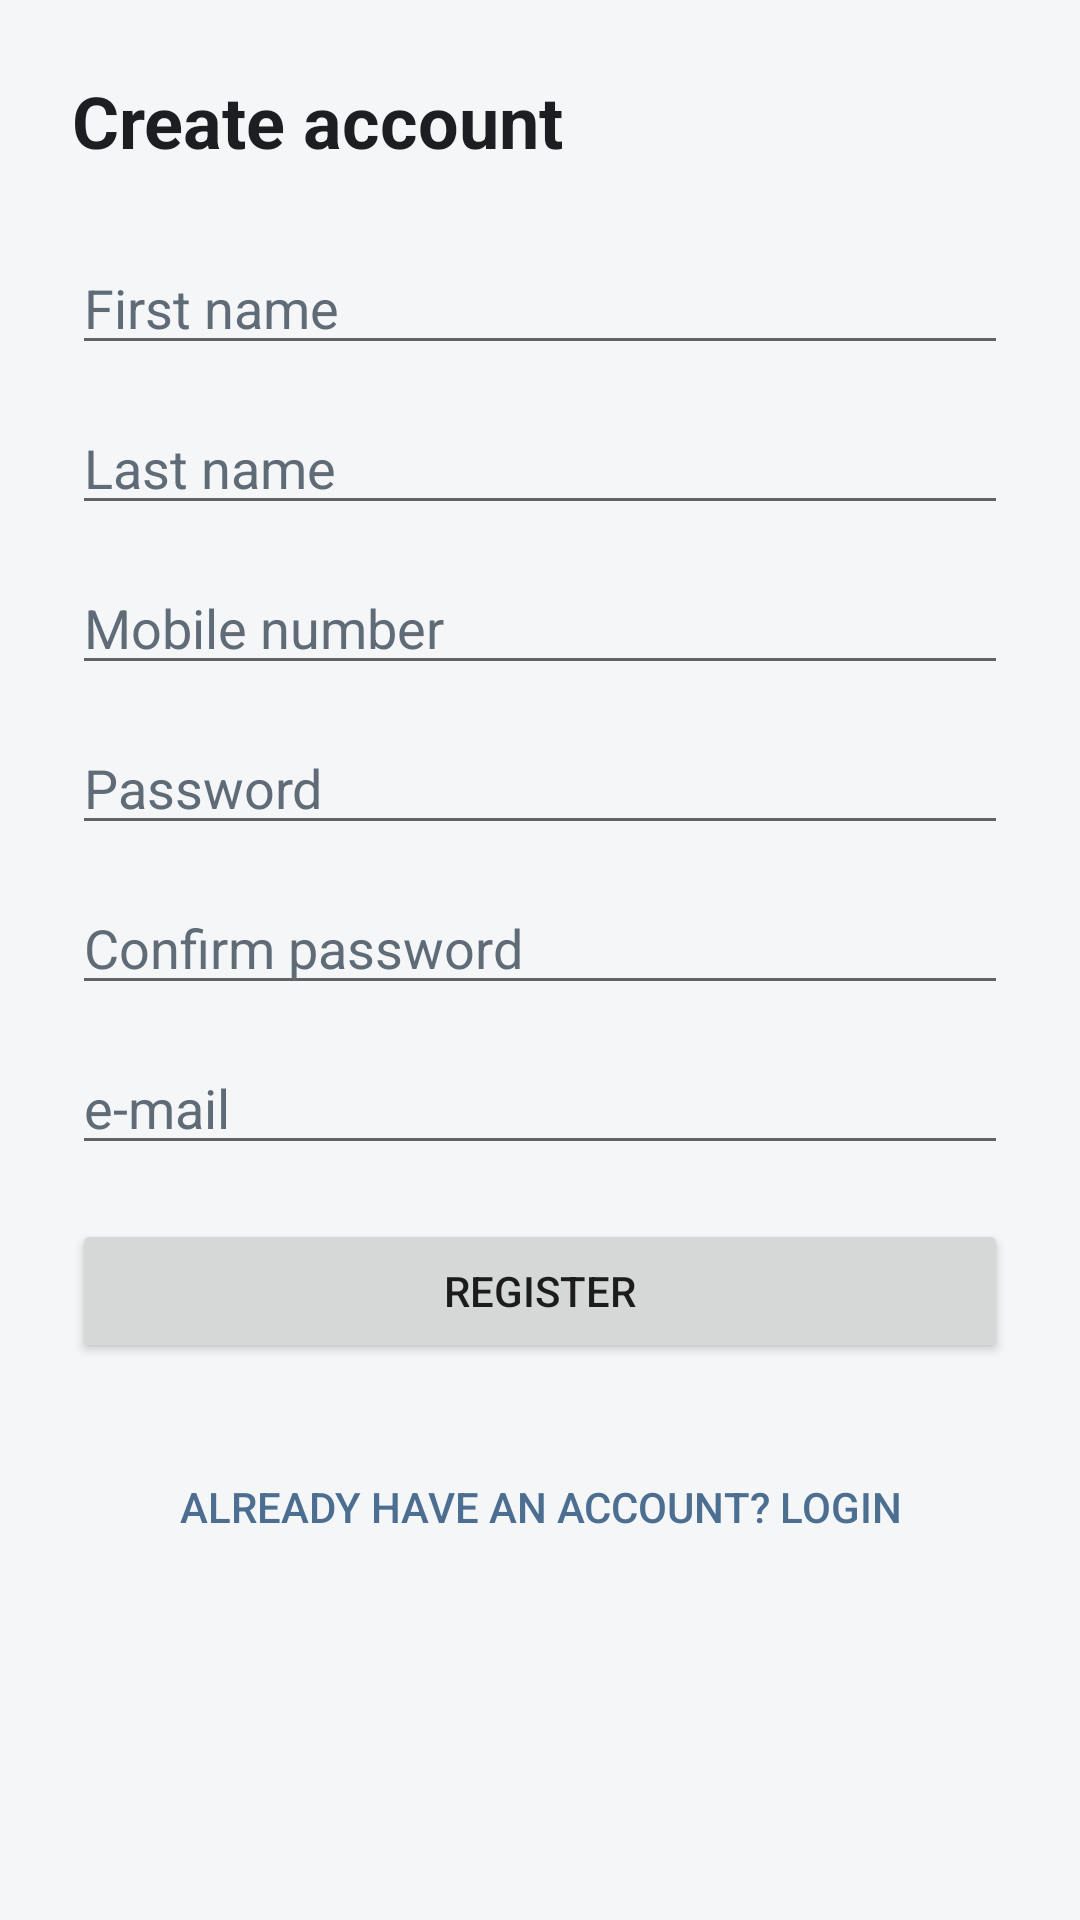

Reconstruct the res/layout file that produces this screen, plus the resources it refers to.
<!-- AndroidManifest.xml: application theme Theme.SeeBanking -->
<!-- res/layout/activity_register.xml -->
<?xml version="1.0" encoding="utf-8"?>
<androidx.constraintlayout.widget.ConstraintLayout
    xmlns:android="http://schemas.android.com/apk/res/android"
    xmlns:app="http://schemas.android.com/apk/res-auto"
    android:layout_width="match_parent"
    android:layout_height="match_parent"
    android:padding="24dp"
    android:background="@color/app_background">

    <TextView
        android:id="@+id/tvTitle"
        android:layout_width="0dp"
        android:layout_height="wrap_content"
        android:text="Create account"
        android:textSize="24sp"
        android:textStyle="bold"
        android:textColor="@color/text_primary"
        app:layout_constraintTop_toTopOf="parent"
        app:layout_constraintStart_toStartOf="parent"
        app:layout_constraintEnd_toEndOf="parent"/>

    <EditText
        android:id="@+id/etFirstName"
        android:layout_width="0dp"
        android:layout_height="wrap_content"
        android:hint="First name"
        android:textColor="@color/text_primary"
        android:textColorHint="@color/text_secondary"
        app:layout_constraintTop_toBottomOf="@id/tvTitle"
        app:layout_constraintStart_toStartOf="parent"
        app:layout_constraintEnd_toEndOf="parent"
        android:layout_marginTop="24dp"/>

    <EditText
        android:id="@+id/etLastName"
        android:layout_width="0dp"
        android:layout_height="wrap_content"
        android:hint="Last name"
        android:textColor="@color/text_primary"
        android:textColorHint="@color/text_secondary"
        app:layout_constraintTop_toBottomOf="@id/etFirstName"
        app:layout_constraintStart_toStartOf="parent"
        app:layout_constraintEnd_toEndOf="parent"
        android:layout_marginTop="12dp"/>

    <EditText
        android:id="@+id/etMobile"
        android:layout_width="0dp"
        android:layout_height="wrap_content"
        android:hint="Mobile number"
        android:inputType="phone"
        android:textColor="@color/text_primary"
        android:textColorHint="@color/text_secondary"
        app:layout_constraintTop_toBottomOf="@id/etLastName"
        app:layout_constraintStart_toStartOf="parent"
        app:layout_constraintEnd_toEndOf="parent"
        android:layout_marginTop="12dp"/>

    <EditText
        android:id="@+id/etPassword"
        android:layout_width="0dp"
        android:layout_height="wrap_content"
        android:hint="Password"
        android:inputType="textPassword"
        android:textColor="@color/text_primary"
        android:textColorHint="@color/text_secondary"
        app:layout_constraintTop_toBottomOf="@id/etMobile"
        app:layout_constraintStart_toStartOf="parent"
        app:layout_constraintEnd_toEndOf="parent"
        android:layout_marginTop="12dp"/>

    <EditText
        android:id="@+id/etPassword2"
        android:layout_width="0dp"
        android:layout_height="wrap_content"
        android:hint="Confirm password"
        android:inputType="textPassword"
        android:textColor="@color/text_primary"
        android:textColorHint="@color/text_secondary"
        app:layout_constraintTop_toBottomOf="@id/etPassword"
        app:layout_constraintStart_toStartOf="parent"
        app:layout_constraintEnd_toEndOf="parent"
        android:layout_marginTop="12dp"/>

    <EditText
        android:id="@+id/etEmail"
        android:layout_width="0dp"
        android:layout_height="wrap_content"
        android:hint="e-mail"
        android:textColor="@color/text_primary"
        android:textColorHint="@color/text_secondary"
        app:layout_constraintTop_toBottomOf="@id/etPassword2"
        app:layout_constraintStart_toStartOf="parent"
        app:layout_constraintEnd_toEndOf="parent"
        android:layout_marginTop="12dp"/>

    <Button
        android:id="@+id/btnRegister"
        android:layout_width="0dp"
        android:layout_height="wrap_content"
        android:text="Register"
        app:layout_constraintTop_toBottomOf="@id/etEmail"
        app:layout_constraintStart_toStartOf="parent"
        app:layout_constraintEnd_toEndOf="parent"
        android:layout_marginTop="18dp"/>

    <ProgressBar
        android:id="@+id/progress"
        style="?android:attr/progressBarStyle"
        android:layout_width="wrap_content"
        android:layout_height="wrap_content"
        android:visibility="gone"
        app:layout_constraintTop_toBottomOf="@id/btnRegister"
        app:layout_constraintStart_toStartOf="parent"
        app:layout_constraintEnd_toEndOf="parent"
        android:layout_marginTop="18dp"/>

    <Button
        android:id="@+id/btnGoLogin"
        android:layout_width="wrap_content"
        android:layout_height="wrap_content"
        android:text="Already have an account? Login"
        android:background="@android:color/transparent"
        android:textColor="@color/purple_500"
        android:padding="8dp"
        app:layout_constraintTop_toBottomOf="@id/progress"
        app:layout_constraintStart_toStartOf="parent"
        app:layout_constraintEnd_toEndOf="parent"
        android:layout_marginTop="24dp"/>

</androidx.constraintlayout.widget.ConstraintLayout>
<!-- resources referenced by this layout -->
<resources>
  <color name="app_background">#F5F6F8</color>
  <color name="purple_500">#4C6E91</color>
  <color name="text_primary">#1C1E21</color>
  <color name="text_secondary">#5F6B76</color>
  <style name="Theme.SeeBanking" parent="Theme.MaterialComponents.DayNight.NoActionBar">
          
          <item name="colorPrimary">@color/purple_500</item>
          <item name="colorPrimaryVariant">@color/purple_700</item>
          <item name="colorOnPrimary">@color/white</item>
          
          <item name="colorSecondary">@color/teal_200</item>
          <item name="colorSecondaryVariant">@color/teal_700</item>
          <item name="colorOnSecondary">@color/white</item>
  
          <item name="colorOnBackground">@color/text_primary</item>
          <item name="colorSurface">@color/surface</item>
          <item name="colorOnSurface">@color/text_primary</item>
          
          <item name="android:statusBarColor">@color/app_background</item>
          <item name="android:windowLightStatusBar">true</item>
          
      </style>
  <color name="purple_700">#3B556F</color>
  <color name="white">#FFFFFFFF</color>
  <color name="teal_200">#7AA69A</color>
  <color name="teal_700">#5D8B80</color>
  <color name="surface">#FFFFFFFF</color>
</resources>
